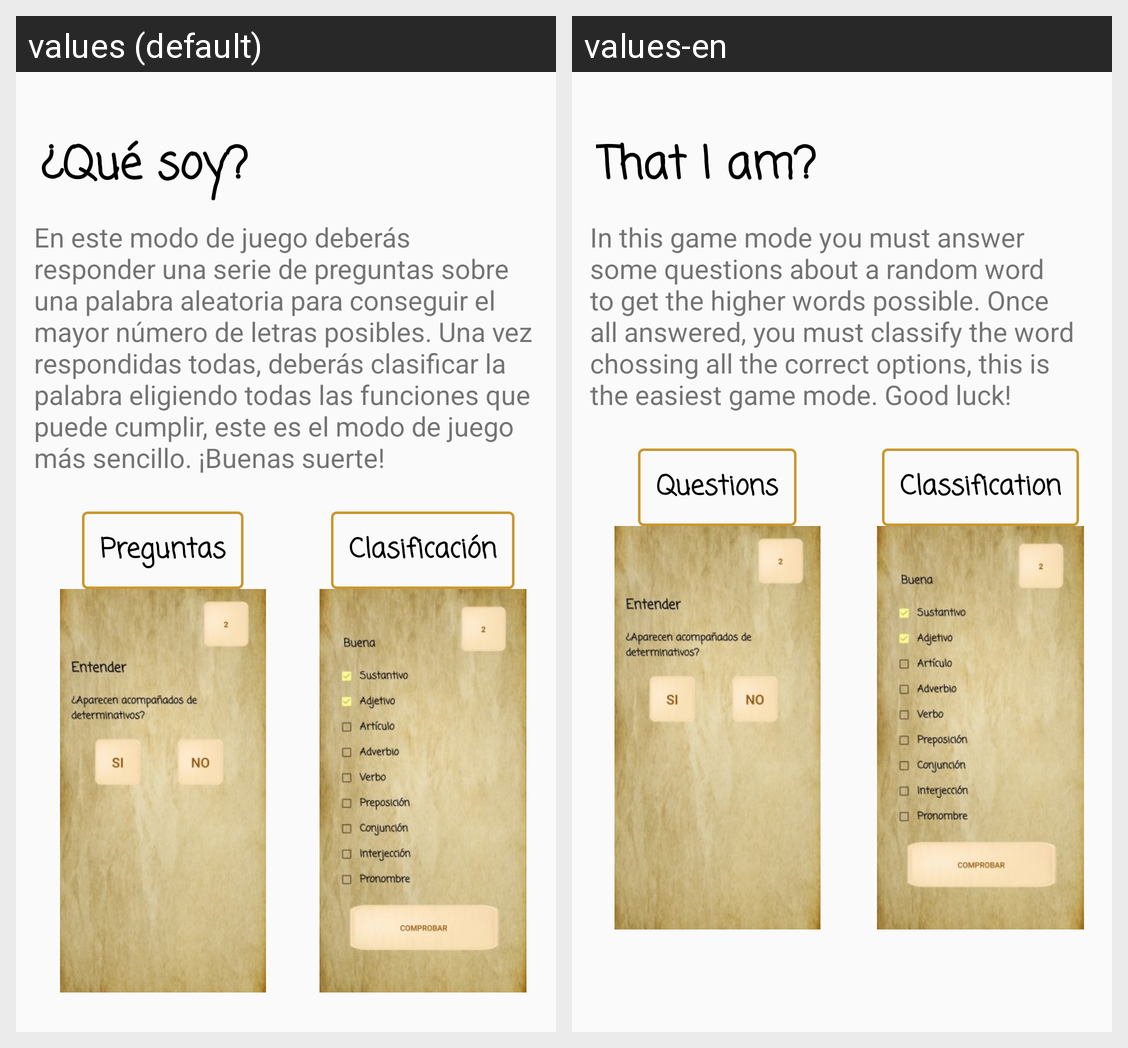

For this localized Android screen grid, give each drawn string resource with its value in every locale shown.
Android screen res/layout/fragment_que_soy_tutorial.xml rendered under 2 locales, left to right: values (default), values-en. Device: Nexus 5 (rendered at 1080×1920; each locale shown at half size, 540×960, under a caption strip naming it); theme AppTheme.
Strings drawn on this screen, with the default value and each locale's value (text and hints the layout hard-codes, and strings that could not be matched under every locale, appear in the picture but are not listed):

QueSoy
  values: ¿Qué soy?
  values-en: That I am?

tutorialQueSoy
  values: En este modo de juego deberás responder una serie de preguntas sobre una palabra aleatoria para conseguir el mayor número de letras posibles. Una vez respondidas todas, deberás clasificar la palabra eligiendo todas las funciones que puede cumplir, este es el modo de juego más sencillo. ¡Buenas suerte!
  values-en: In this game mode you must answer some questions about a random word to get the higher words possible. Once all answered, you must classify the word chossing all the correct options, this is the easiest game mode. Good luck!

pregutantasRespuestas
  values: Preguntas
  values-en: Questions

clasificacion
  values: Clasificación
  values-en: Classification
